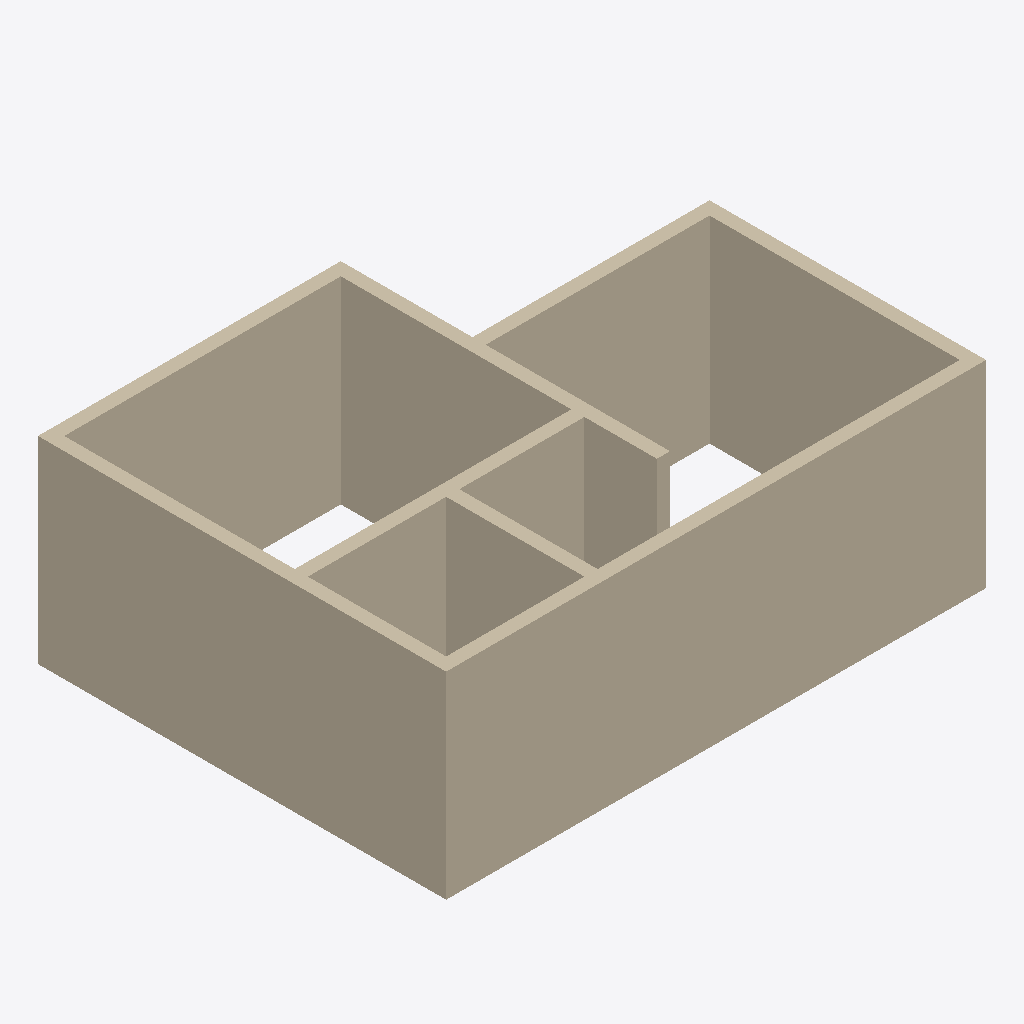
Isometric view of an IFC building model (IFC-SPF (STEP), schema IFC4X3, length unit millimetre), seen from the south-west, elements coloured by IFC class: 9 walls (beige).
Extent 8.2 m × 6.2 m × 3.0 m (x, y, z). Storeys (2): L1 at 0.00 m; L2 at 3.00 m. Elements (9): 9 IfcWall.

HEADER;
FILE_DESCRIPTION(('ViewDefinition [CoordinationView]','RevitIdentifiers [ContentGUID: cbb0ae2e-6350-4225-8ca4-af668662c38d, VersionGUID: d7263022-40de-484f-83ab-bc2126dfeed3, NumberOfSaves: 25]','CoordinateReference [CoordinateBase: Shared Coordinates]'),'2;1');
FILE_NAME('01_03_001.ifc','2026-01-07T20:59:01+01:00',(''),(''),'ODA SDAI 24.6','Autodesk Revit 24.3.30.11 (ENU) - IFC 24.3.30.11','');
FILE_SCHEMA(('IFC4X3'));
ENDSEC;
DATA;
#27=IFCPROJECT('3BiAukOr129OoahsPvdJnz',#18,'Project Number',$,$,'Project Name','Project Status',(#22),#381);
#42=IFCSITE('3BiAukOr129OoahsPvdJn$',#18,'Default',$,$,#41,$,$,.ELEMENT.,(42,21,31,401672),(-71,-3,-24,-345703),0.0,$,$);
#32=IFCBUILDING('3BiAukOr129OoahsPvdJny',#18,'Building Name',$,$,#30,$,'Building Name',.ELEMENT.,$,$,#31);
#35=IFCBUILDINGSTOREY('2JF4e6axWHqu3u0C1FZlmi',#18,'L1',$,'Level:8mm Head',#34,$,'L1',.ELEMENT.,0.0);
#39=IFCBUILDINGSTOREY('1ZGO8hrFCHqw0v0026FpFv',#18,'L2',$,'Level:8mm Head',#38,$,'L2',.ELEMENT.,3000.0);
#136=IFCWALL('3cmsjRvPb4wf9t15K203XR',#18,'Basic Wall:Generic - 200mm:1602421',$,'Basic Wall:Generic - 200mm',#121,#135,'1602421',.NOTDEFINED.);
#194=IFCWALL('3cmsjRvPb4wf9t15K203$P',#18,'Basic Wall:Generic - 200mm:1602807',$,'Basic Wall:Generic - 200mm',#182,#193,'1602807',.NOTDEFINED.);
#172=IFCWALL('3cmsjRvPb4wf9t15K203_D',#18,'Basic Wall:Generic - 200mm:1602723',$,'Basic Wall:Generic - 200mm',#160,#171,'1602723',.NOTDEFINED.);
#326=IFCWALL('3cmsjRvPb4wf9t15K203Ef',#18,'Basic Wall:Generic - 200mm:1603719',$,'Basic Wall:Generic - 200mm',#314,#325,'1603719',.NOTDEFINED.);
#260=IFCWALL('3cmsjRvPb4wf9t15K203qB',#18,'Basic Wall:Generic - 200mm:1603109',$,'Basic Wall:Generic - 200mm',#248,#259,'1603109',.NOTDEFINED.);
#238=IFCWALL('3cmsjRvPb4wf9t15K203xV',#18,'Basic Wall:Generic - 200mm:1603057',$,'Basic Wall:Generic - 200mm',#226,#237,'1603057',.NOTDEFINED.);
#216=IFCWALL('3cmsjRvPb4wf9t15K203w_',#18,'Basic Wall:Generic - 200mm:1602960',$,'Basic Wall:Generic - 200mm',#204,#215,'1602960',.NOTDEFINED.);
#282=IFCWALL('3cmsjRvPb4wf9t15K203sD',#18,'Basic Wall:Generic - 200mm:1603235',$,'Basic Wall:Generic - 200mm',#270,#281,'1603235',.NOTDEFINED.);
#304=IFCWALL('3cmsjRvPb4wf9t15K203Cj',#18,'Basic Wall:Generic - 200mm:1603587',$,'Basic Wall:Generic - 200mm',#292,#303,'1603587',.NOTDEFINED.);
ENDSEC;
